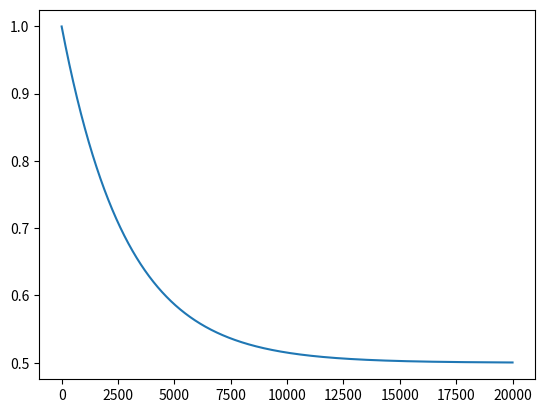

Write Python code to recreate this figure.
from numpy import exp

class ExponentialDecayer:

    def __init__(self, num_steps, decay_strength, e_min = 0, e_max = 1):

        self.num_steps = num_steps

        # typically between 1-10
        self.decay_strength = decay_strength
        self.epsilon = e_max
        self.e_max = e_max
        self.e_min = e_min

        self.decay_rate = self.decay_strength/self.num_steps

        # exponential parameter
        self.step_count = 0
    
    def get_epsilon(self):
        return self.epsilon
    
    def decay_epsilon(self) -> None:
        self.step_count += 1
        self.epsilon = self.e_min + (self.e_max - self.e_min) * exp(-self.decay_rate * self.step_count)


if __name__ == "__main__":
    # dec = EpsilonDecayer(decay_type="rbed", e_decay=0.001, reward_threshold= -1, reward_target = 0, reward_increment=0.001, alpha = 0.001)
    num_steps = 20000
    strength = 7
    dec = ExponentialDecayer(num_steps, strength, e_max=1, e_min=0.5)
    i = 0
    epsilons = []
    # while dec.reward_threshold < dec.reward_target:
    for i in range(num_steps):
        # reward = random.randint(-1, 2)
        # dec.update_reward_ema(reward)
        dec.decay_epsilon()
        i += 1
        # if i % 1000  == 0:
        # print(dec.get_epsilon(), dec.reward_ema, dec.reward_threshold)
        epsilons.append(dec.get_epsilon())

    print(epsilons[-1])
    from matplotlib import pyplot as plt
    plt.plot(range(len(epsilons)), epsilons)
    plt.show()
    # print(i)